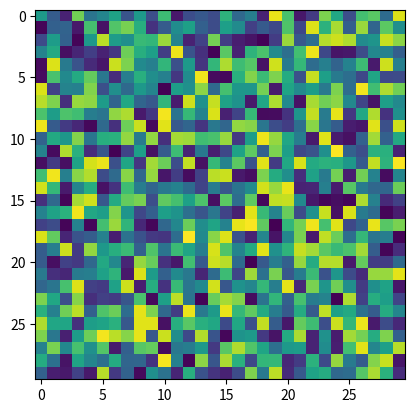

Reproduce this figure in Python.
import matplotlib.pyplot as plt
import numpy as np
# Draw line
'''
x = [3, 5]
y = [7, 9]

plt.plot(x, y)

plt.show()
'''

#Draw image
image = np.random.rand(30, 30)
plt.imshow(image)
plt.show()